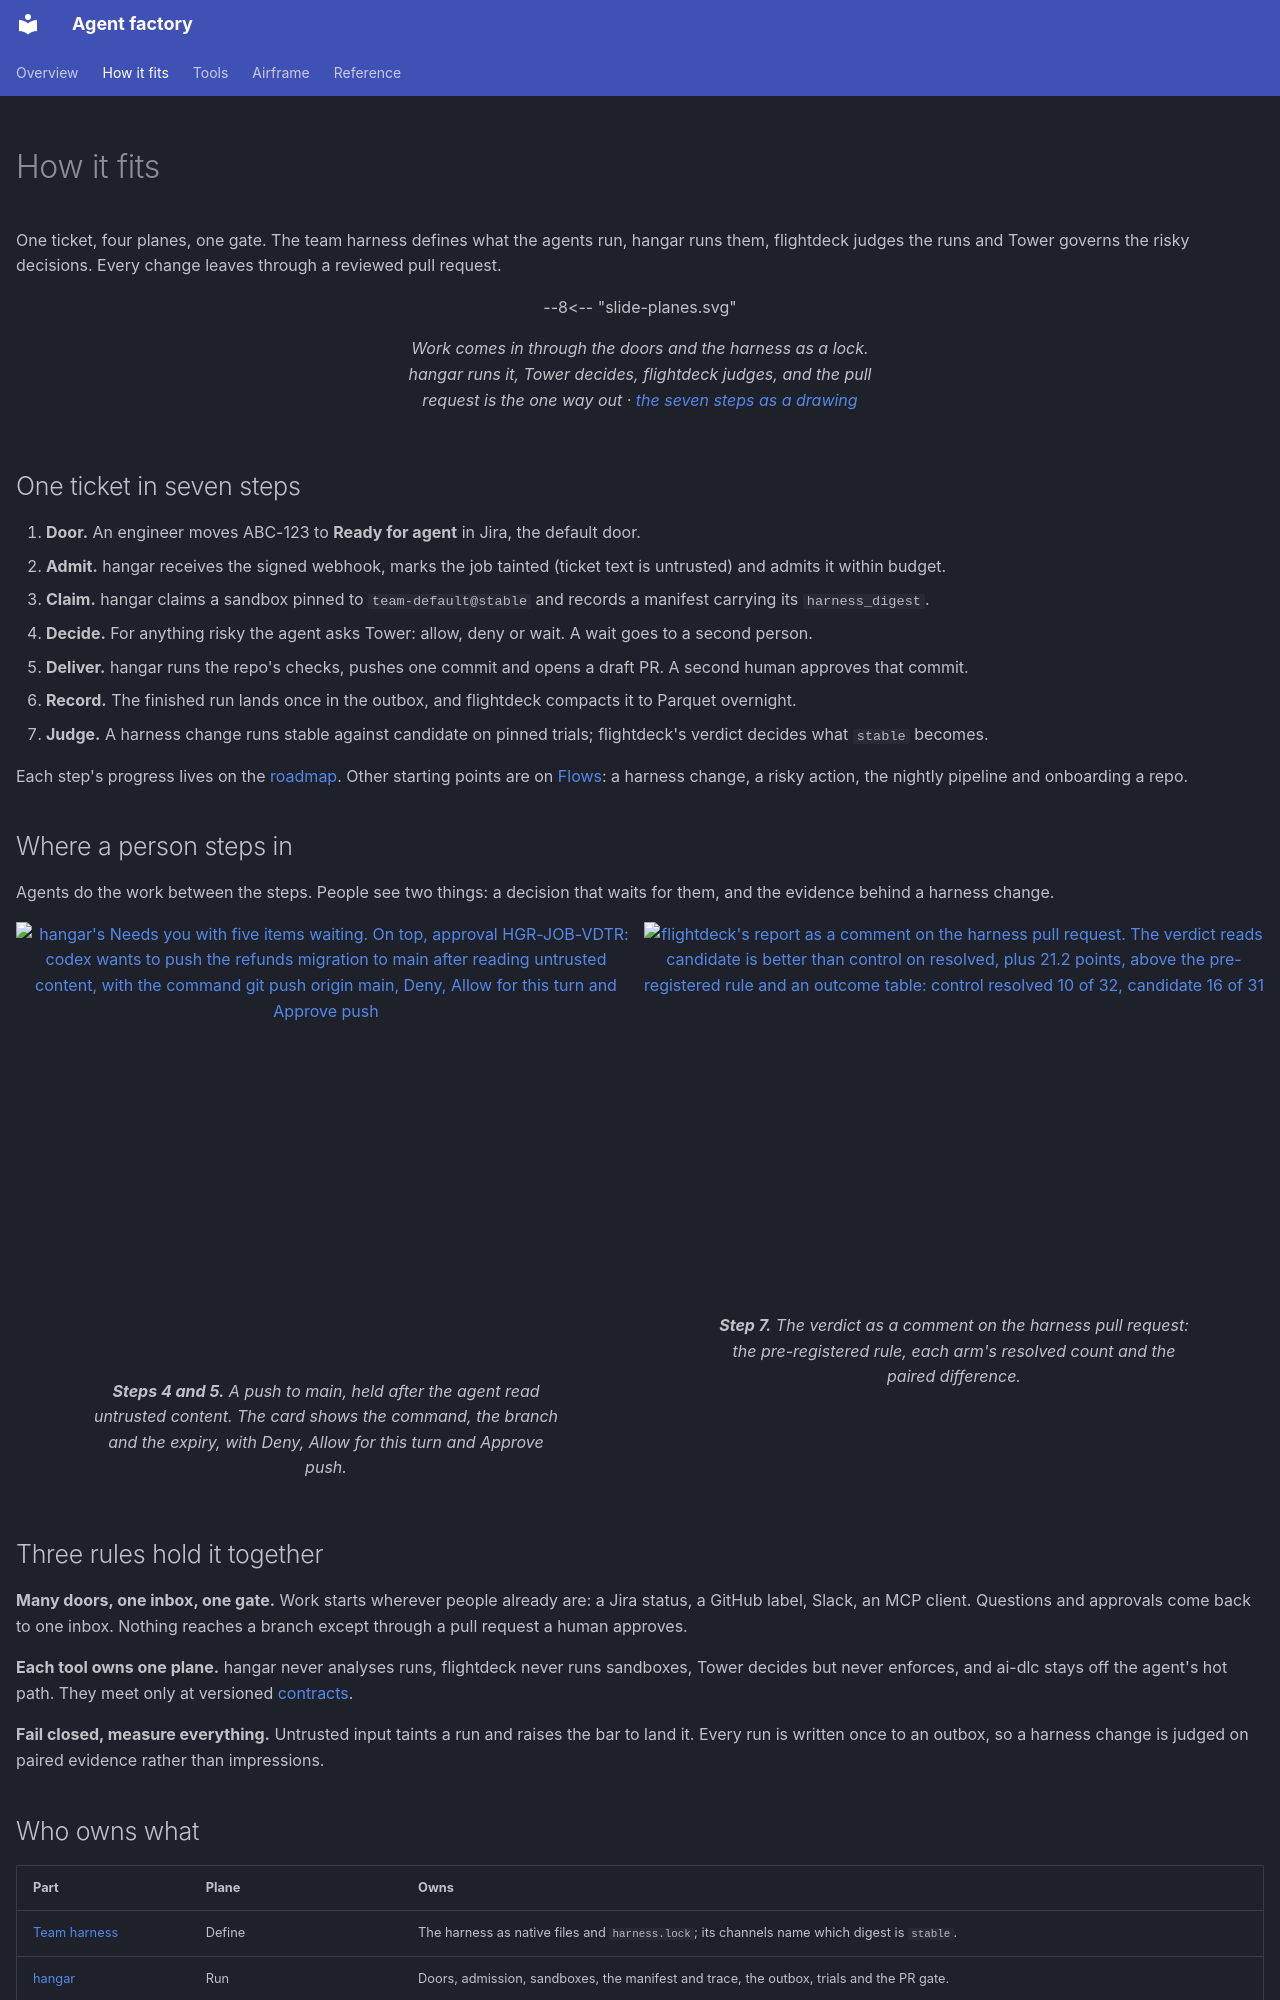

repository: Sean-Koval/agent-factory · page: how-it-fits/index.html · generator: mkdocs

---
hide:
  - navigation
  - toc
---

# How it fits

<style>
  /* The journey has a wide drawing and a stacked one; phones and narrow tablets get the stacked one. */
  .af-journey--stacked { display: none !important; }
  @media (max-width: 959px) {
    .af-journey--wide { display: none !important; }
    .af-journey--stacked { display: block !important; max-width: 26rem; }
  }
</style>

One ticket, four planes, one gate. The team harness defines what the agents run, hangar runs them, flightdeck judges the runs and Tower governs the risky decisions. Every change leaves through a reviewed pull request.

<figure class="af-figure af-journey--wide">
--8<-- "slide-planes.svg"
<figcaption>Work comes in through the doors and the harness as a lock. hangar runs it, Tower decides, flightdeck judges, and the pull request is the one way out · <a href="assets/diagrams/journey.svg">the seven steps as a drawing</a></figcaption>
</figure>

<figure class="af-figure af-journey--stacked">
--8<-- "journey-stacked.svg"
<figcaption>The seven steps, numbered as in the list below</figcaption>
</figure>

## One ticket in seven steps

1. **Door.** An engineer moves ABC-123 to **Ready for agent** in Jira, the default door.
2. **Admit.** hangar receives the signed webhook, marks the job tainted (ticket text is untrusted) and admits it within budget.
3. **Claim.** hangar claims a sandbox pinned to `team-default@stable` and records a manifest carrying its `harness_digest`.
4. **Decide.** For anything risky the agent asks Tower: allow, deny or wait. A wait goes to a second person.
5. **Deliver.** hangar runs the repo's checks, pushes one commit and opens a draft PR. A second human approves that commit.
6. **Record.** The finished run lands once in the outbox, and flightdeck compacts it to Parquet overnight.
7. **Judge.** A harness change runs stable against candidate on pinned trials; flightdeck's verdict decides what `stable` becomes.

Each step's progress lives on the [roadmap](roadmap.md). Other starting points are on [Flows](architecture/flows.md): a harness change, a risky action, the nightly pipeline and onboarding a repo.

## Where a person steps in

Agents do the work between the steps. People see two things: a decision that waits for them, and the evidence behind a harness change.

<div class="grid" style="grid-template-columns: repeat(auto-fit, minmax(min(100%, 18rem), 1fr))" markdown>
<figure class="af-figure af-figure--lead">
<a href="assets/captures/hangar-needs-you.png"><img src="assets/captures/hangar-needs-you-narrow-decision.png#only-dark" alt="hangar's Needs you with five items waiting. On top, approval HGR-JOB-VDTR: codex wants to push the refunds migration to main after reading untrusted content, with the command git push origin main, Deny, Allow for this turn and Approve push" width="720" height="512"></a>
<a href="assets/captures/hangar-needs-you-day.png"><img src="assets/captures/hangar-needs-you-narrow-day-decision.png#only-light" alt="hangar's Needs you with five items waiting. On top, approval HGR-JOB-VDTR: codex wants to push the refunds migration to main after reading untrusted content, with the command git push origin main, Deny, Allow for this turn and Approve push" width="720" height="512"></a>
<figcaption><b>Steps 4 and 5.</b> A push to main, held after the agent read untrusted content. The card shows the command, the branch and the expiry, with Deny, Allow for this turn and Approve push.</figcaption>
</figure>
<figure class="af-figure af-figure--lead">
<a href="assets/captures/flightdeck-verdict.png"><img src="assets/captures/flightdeck-verdict-verdict.png#only-dark" alt="flightdeck's report as a comment on the harness pull request. The verdict reads candidate is better than control on resolved, plus 21.2 points, above the pre-registered rule and an outcome table: control resolved 10 of 32, candidate 16 of 31" width="800" height="484"></a>
<a href="assets/captures/flightdeck-verdict-day.png"><img src="assets/captures/flightdeck-verdict-day-verdict.png#only-light" alt="flightdeck's report as a comment on the harness pull request. The verdict reads candidate is better than control on resolved, plus 21.2 points, above the pre-registered rule and an outcome table: control resolved 10 of 32, candidate 16 of 31" width="800" height="484"></a>
<figcaption><b>Step 7.</b> The verdict as a comment on the harness pull request: the pre-registered rule, each arm's resolved count and the paired difference.</figcaption>
</figure>
</div>
